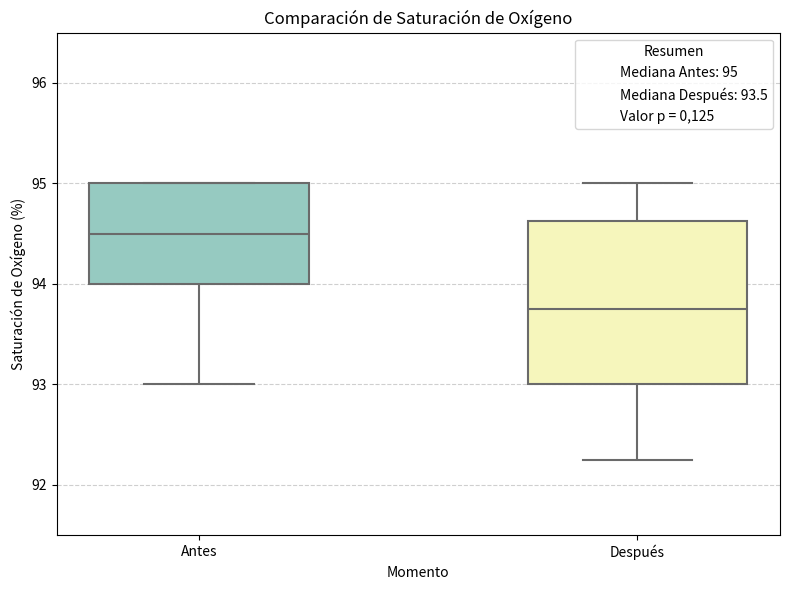

Python code for this plot:
import matplotlib.pyplot as plt
import seaborn as sns
import pandas as pd

# Datos de saturación de oxígeno (antes y después) basados en el RIQ proporcionado: 
# Antes (93-95), Después (92.25-95), Mediana Antes: 95, Mediana Después: 93.5, Valor p: 0.125
saturacion_antes = [93, 94, 94, 94, 95, 95, 95, 95]
saturacion_despues = [92.25, 93, 93, 93.5, 94, 94.5, 95, 95]

# Crear el DataFrame
df = pd.DataFrame({
    'Saturación de Oxígeno': saturacion_antes + saturacion_despues,
    'Momento': ['Antes'] * len(saturacion_antes) + ['Después'] * len(saturacion_despues)
})

# Crear el diagrama de cajas y bigotes
plt.figure(figsize=(8, 6))
sns.boxplot(x='Momento',
            y='Saturación de Oxígeno',
            data=df,
            palette="Set3",
            width=0.5,
            fliersize=4,
            linewidth=1.5)

# Dibujar un recuadro similar a una leyenda personalizada
plt.plot([], [], ' ', label='Mediana Antes: 95')
plt.plot([], [], ' ', label='Mediana Después: 93.5')
plt.plot([], [], ' ', label='Valor p = 0,125')
plt.legend(title='Resumen', loc='best', frameon=True)

# Personalización del gráfico
plt.title('Comparación de Saturación de Oxígeno')
plt.ylabel('Saturación de Oxígeno (%)')
plt.xlabel('Momento')
plt.ylim(91.5, 96.5)
plt.tight_layout()
plt.grid(axis='y', linestyle='--', alpha=0.6)
plt.show()
